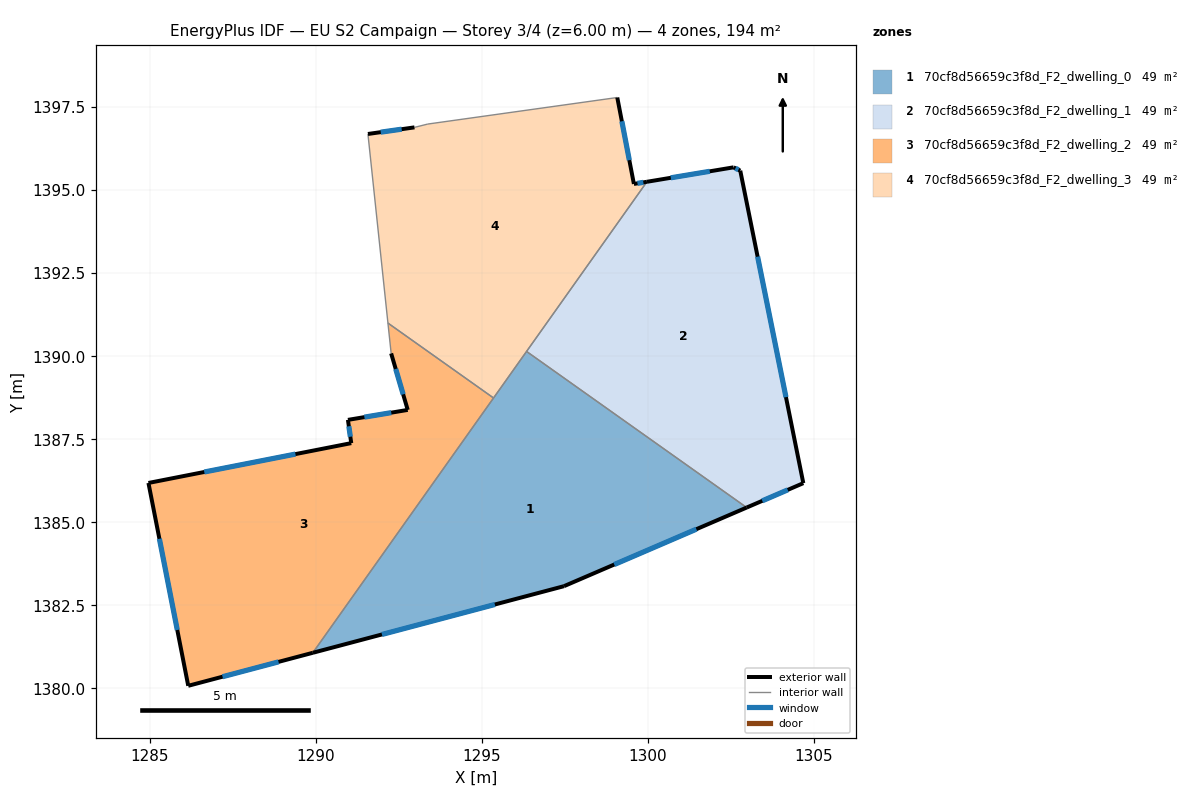
=== STOREY PLAN SPEC (per zone: floor XY polygon, exterior-wall plan segments, windows/doors) ===
zone 1: 70cf8d56659c3f8d_F2_dwelling_0  (48.6 m²)
  floor: (1302.97, 1385.44) (1297.47, 1383.07) (1289.91, 1381.07) (1296.34, 1390.14)
  exterior wall: (1289.91, 1381.07) – (1297.47, 1383.07)  [7.8 m]
    window: (1291.99, 1381.62) – (1295.39, 1382.52)  [4.7 m²]
  exterior wall: (1297.47, 1383.07) – (1302.97, 1385.44)  [6.0 m]
    window: (1298.98, 1383.72) – (1301.46, 1384.79)  [3.6 m²]
  interior walls: 3
zone 2: 70cf8d56659c3f8d_F2_dwelling_1  (48.6 m²)
  floor: (1302.78, 1395.58) (1304.67, 1386.17) (1302.97, 1385.44) (1296.34, 1390.14) (1299.97, 1395.25) (1302.58, 1395.68)
  exterior wall: (1304.68, 1386.17) – (1302.78, 1395.58)  [9.6 m]
    window: (1304.15, 1388.76) – (1303.30, 1392.99)  [5.8 m²]
  exterior wall: (1302.97, 1385.44) – (1304.68, 1386.17)  [1.9 m]
    window: (1303.44, 1385.64) – (1304.21, 1385.97)  [1.1 m²]
  exterior wall: (1302.58, 1395.68) – (1299.97, 1395.25)  [2.6 m]
    window: (1301.86, 1395.56) – (1300.69, 1395.36)  [1.6 m²]
  exterior wall: (1302.78, 1395.58) – (1302.58, 1395.68)  [0.2 m]
    window: (1302.72, 1395.61) – (1302.63, 1395.65)  [0.1 m²]
  interior walls: 2
zone 3: 70cf8d56659c3f8d_F2_dwelling_2  (48.6 m²)
  floor: (1295.35, 1388.74) (1289.91, 1381.07) (1286.16, 1380.07) (1284.96, 1386.18) (1291.07, 1387.38) (1290.97, 1388.08) (1292.77, 1388.38) (1292.27, 1390.08) (1292.17, 1390.99)
  exterior wall: (1292.77, 1388.38) – (1290.97, 1388.08)  [1.8 m]
    window: (1292.27, 1388.30) – (1291.46, 1388.16)  [1.1 m²]
  exterior wall: (1292.27, 1390.08) – (1292.77, 1388.38)  [1.8 m]
    window: (1292.41, 1389.61) – (1292.63, 1388.85)  [1.1 m²]
  exterior wall: (1286.16, 1380.07) – (1289.91, 1381.07)  [3.9 m]
    window: (1287.19, 1380.35) – (1288.88, 1380.79)  [2.4 m²]
  exterior wall: (1284.96, 1386.18) – (1286.16, 1380.07)  [6.2 m]
    window: (1285.29, 1384.50) – (1285.83, 1381.75)  [3.8 m²]
  exterior wall: (1291.07, 1387.38) – (1284.96, 1386.18)  [6.2 m]
    window: (1289.39, 1387.05) – (1286.64, 1386.51)  [3.8 m²]
  exterior wall: (1290.97, 1388.08) – (1291.07, 1387.38)  [0.7 m]
    window: (1290.99, 1387.89) – (1291.04, 1387.57)  [0.4 m²]
  interior walls: 3
zone 4: 70cf8d56659c3f8d_F2_dwelling_3  (48.6 m²)
  floor: (1299.07, 1397.78) (1299.57, 1395.18) (1299.97, 1395.25) (1295.35, 1388.74) (1292.17, 1390.99) (1291.57, 1396.68) (1292.97, 1396.88) (1293.37, 1396.98)
  exterior wall: (1299.57, 1395.18) – (1299.07, 1397.78)  [2.6 m]
    window: (1299.44, 1395.90) – (1299.21, 1397.07)  [1.6 m²]
  exterior wall: (1299.97, 1395.25) – (1299.57, 1395.18)  [0.4 m]
    window: (1299.86, 1395.23) – (1299.68, 1395.20)  [0.2 m²]
  exterior wall: (1292.97, 1396.88) – (1291.57, 1396.68)  [1.4 m]
    window: (1292.58, 1396.83) – (1291.95, 1396.74)  [0.9 m²]
  interior walls: 6

=== DERIVED (storey summary) ===
Building: EU S2 Campaign
Storey: 3 of 4  (floor level z = 6.00 m)
Storey gross floor area: 194.4 m²
Zones on this storey: 4
  - 70cf8d56659c3f8d_F2_dwelling_0: floor 48.6 m²; exterior wall 13.8 m (41.4 m²); 2 window(s) 8.4 m²; WWR 20.2%
  - 70cf8d56659c3f8d_F2_dwelling_1: floor 48.6 m²; exterior wall 14.3 m (43.0 m²); 4 window(s) 8.7 m²; WWR 20.2%
  - 70cf8d56659c3f8d_F2_dwelling_2: floor 48.6 m²; exterior wall 20.6 m (61.9 m²); 6 window(s) 12.5 m²; WWR 20.2%
  - 70cf8d56659c3f8d_F2_dwelling_3: floor 48.6 m²; exterior wall 4.5 m (13.4 m²); 3 window(s) 2.7 m²; WWR 20.2%
Zone adjacency (shared interzone walls):
  - 70cf8d56659c3f8d_F2_dwelling_0 ↔ 70cf8d56659c3f8d_F2_dwelling_1
  - 70cf8d56659c3f8d_F2_dwelling_0 ↔ 70cf8d56659c3f8d_F2_dwelling_2
  - 70cf8d56659c3f8d_F2_dwelling_0 ↔ 70cf8d56659c3f8d_F2_dwelling_3
  - 70cf8d56659c3f8d_F2_dwelling_1 ↔ 70cf8d56659c3f8d_F2_dwelling_3
  - 70cf8d56659c3f8d_F2_dwelling_2 ↔ 70cf8d56659c3f8d_F2_dwelling_3